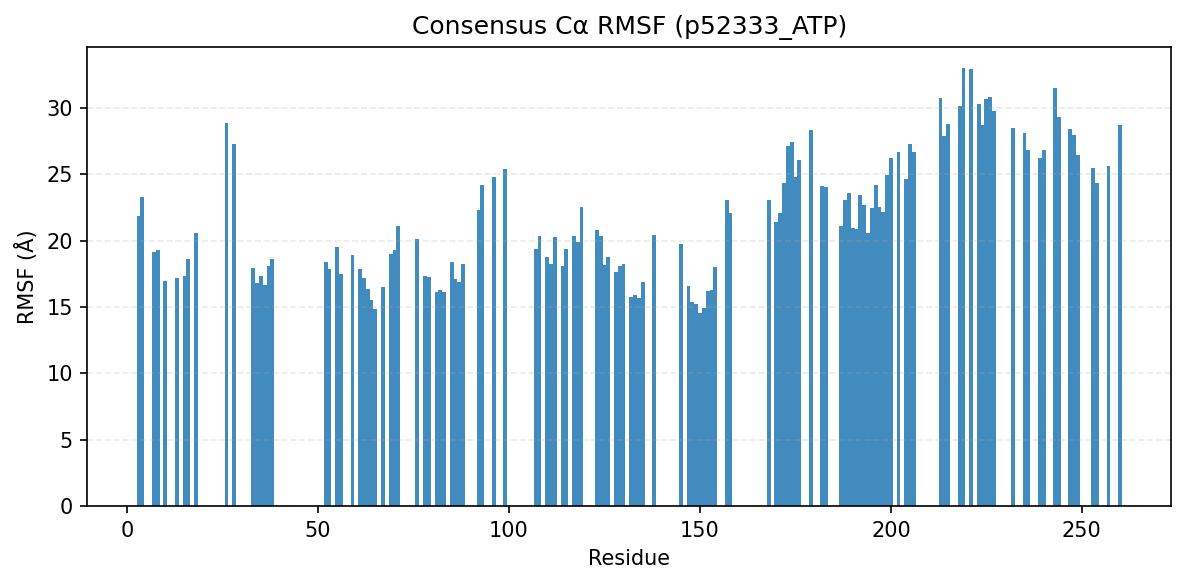

The file beside this chart, header and first rows:
consensus_index, resid, aa, rmsf_A
0, 3, W, 21.86
1, 4, H, 23.31
2, 7, L, 19.12
3, 8, G, 19.29
4, 10, G, 17
5, 13, T, 17.16
6, 15, I, 17.31
7, 16, Y, 18.63
8, 18, G, 20.56
9, 26, G, 28.89
10, 28, A, 27.28
11, 33, V, 17.98
12, 34, L, 16.82
13, 35, L, 17.35
14, 36, K, 16.66
15, 37, V, 18.09
16, 38, M, 18.61
17, 52, A, 18.39
18, 53, A, 17.9
19, 55, L, 19.56
20, 56, M, 17.52
21, 59, V, 18.94
22, 61, Y, 17.85
23, 62, R, 17.22
24, 63, H, 16.38
25, 64, L, 15.54
26, 65, V, 14.86
27, 67, L, 16.55
28, 69, G, 19
29, 70, V, 19.33
30, 71, C, 21.11
31, 76, S, 20.11
32, 78, M, 17.37
33, 79, V, 17.23
34, 81, E, 16.13
35, 82, F, 16.28
36, 83, V, 16.12
37, 85, L, 18.39
38, 86, G, 17.08
39, 87, A, 16.93
40, 88, I, 18.28
41, 92, L, 22.29
42, 93, R, 24.2
43, 96, G, 24.8
45, 99, V, 25.38
46, 107, V, 19.39
47, 108, V, 20.34
48, 110, Q, 18.79
49, 111, L, 18.24
50, 112, A, 20.29
51, 114, A, 18.06
52, 115, L, 19.38
53, 117, Y, 20.37
54, 118, L, 19.94
55, 119, E, 22.52
56, 123, L, 20.84
57, 124, P, 20.39
58, 125, H, 18.15
59, 126, G, 18.74
60, 128, V, 17.66
... 72 more rows
